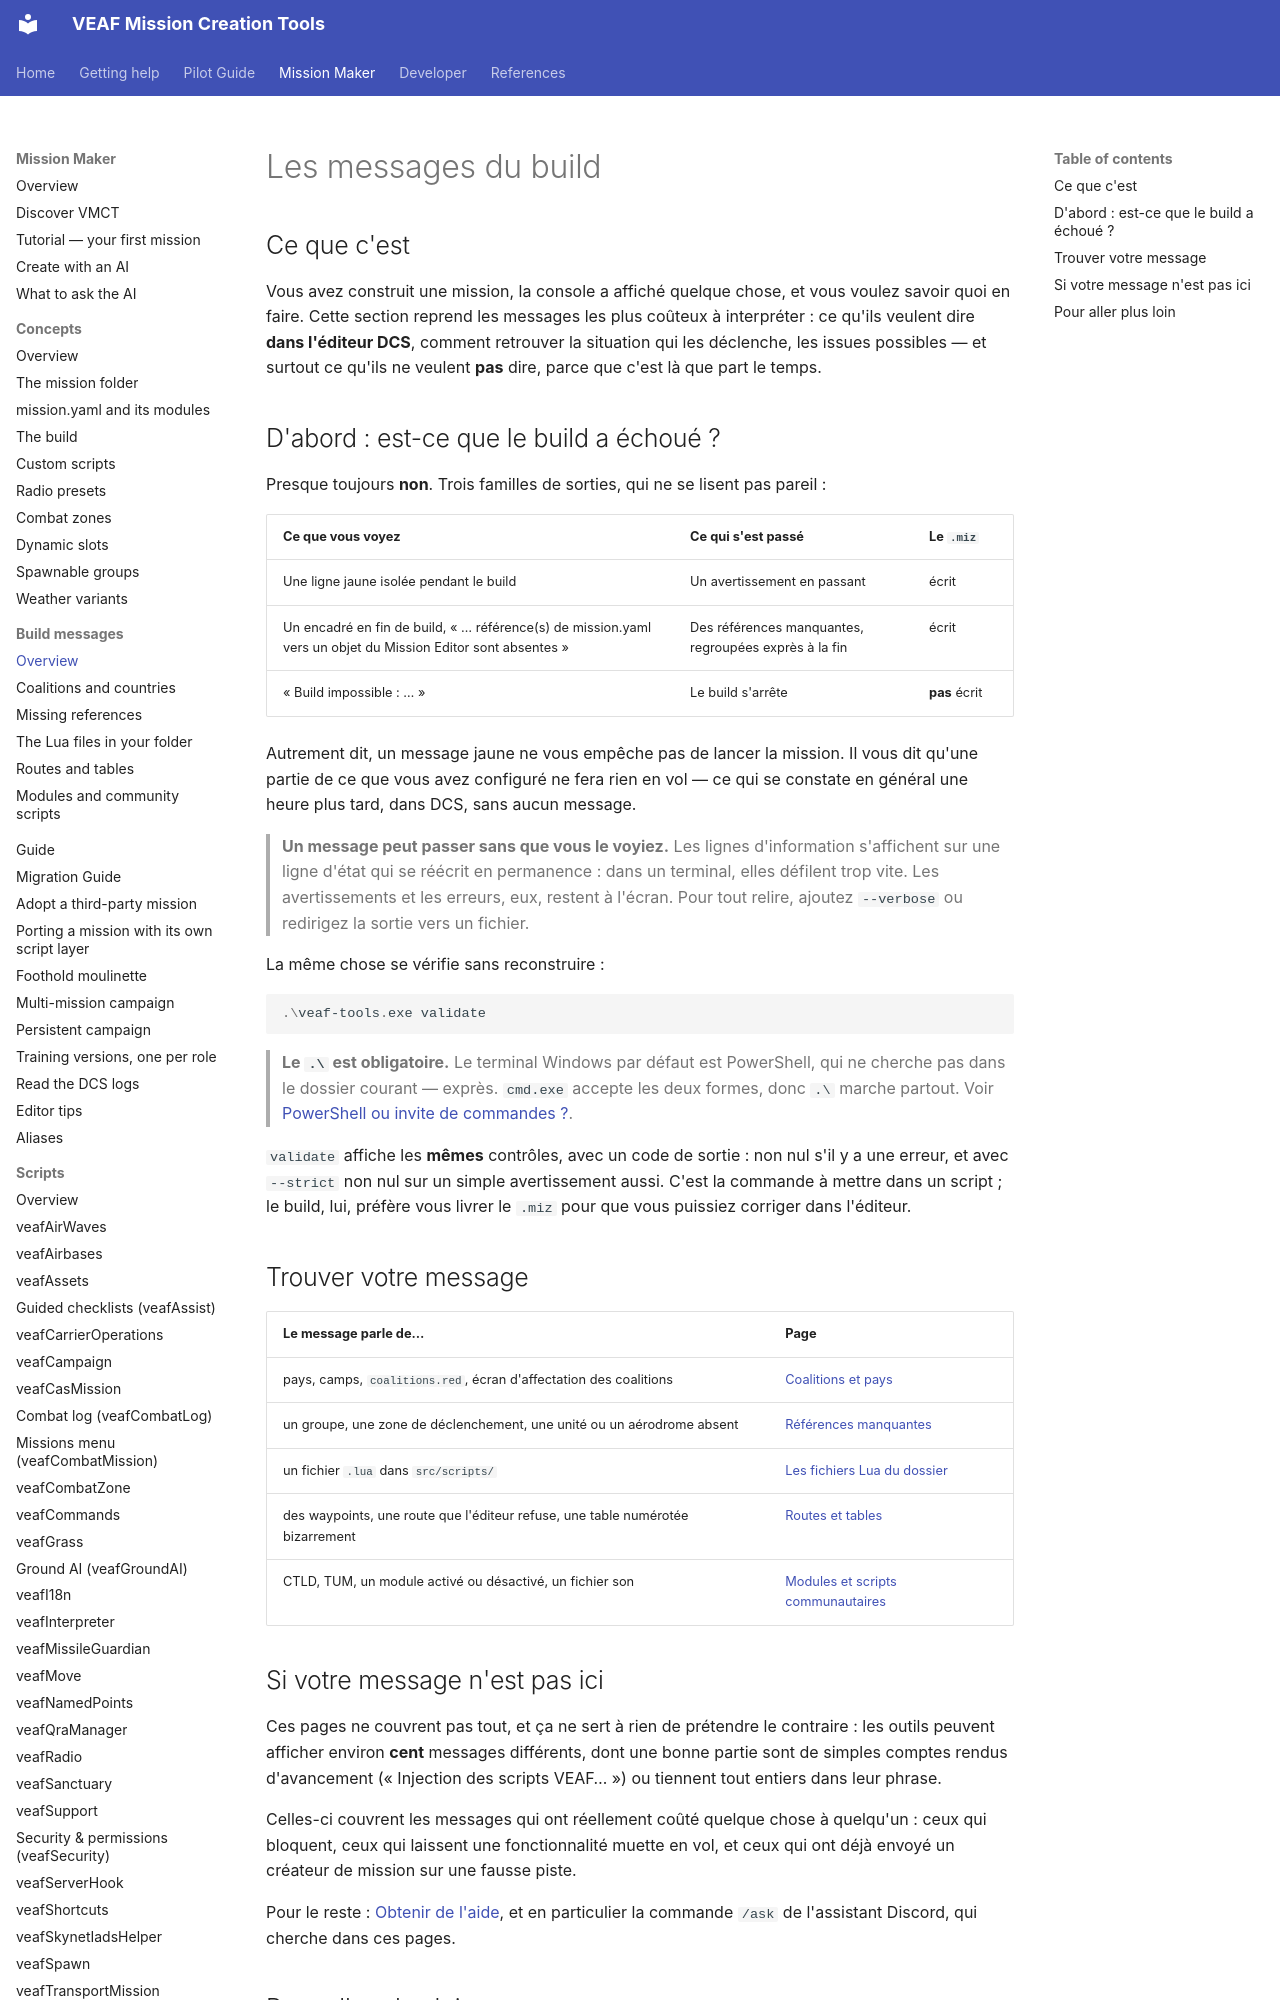

repository: VEAF/VEAF-Mission-Creation-Tools · page: mission-maker/build-messages/index.html · generator: mkdocs

# Les messages du build

## Ce que c'est {#what-it-is}

Vous avez construit une mission, la console a affiché quelque chose, et vous voulez savoir quoi en
faire. Cette section reprend les messages les plus coûteux à interpréter : ce qu'ils veulent dire
**dans l'éditeur DCS**, comment retrouver la situation qui les déclenche, les issues possibles — et
surtout ce qu'ils ne veulent **pas** dire, parce que c'est là que part le temps.

## D'abord : est-ce que le build a échoué ? {#did-the-build-fail}

Presque toujours **non**. Trois familles de sorties, qui ne se lisent pas pareil :

| Ce que vous voyez | Ce qui s'est passé | Le `.miz` |
|---|---|---|
| Une ligne jaune isolée pendant le build | Un avertissement en passant | écrit |
| Un encadré en fin de build, « … référence(s) de mission.yaml vers un objet du Mission Editor sont absentes » | Des références manquantes, regroupées exprès à la fin | écrit |
| « Build impossible : … » | Le build s'arrête | **pas** écrit |

Autrement dit, un message jaune ne vous empêche pas de lancer la mission. Il vous dit qu'une partie
de ce que vous avez configuré ne fera rien en vol — ce qui se constate en général une heure plus
tard, dans DCS, sans aucun message.

> **Un message peut passer sans que vous le voyiez.** Les lignes d'information s'affichent sur une
> ligne d'état qui se réécrit en permanence : dans un terminal, elles défilent trop vite. Les
> avertissements et les erreurs, eux, restent à l'écran. Pour tout relire, ajoutez `--verbose` ou
> redirigez la sortie vers un fichier.

La même chose se vérifie sans reconstruire :

```powershell
.\veaf-tools.exe validate
```

> **Le `.\` est obligatoire.** Le terminal Windows par défaut est PowerShell, qui ne cherche pas
> dans le dossier courant — exprès. `cmd.exe` accepte les deux formes, donc `.\` marche partout.
> Voir [PowerShell ou invite de commandes ?](../GUIDE.md#powershell-vs-cmd).

`validate` affiche les **mêmes** contrôles, avec un code de sortie : non nul s'il y a une erreur,
et avec `--strict` non nul sur un simple avertissement aussi. C'est la commande à mettre dans un
script ; le build, lui, préfère vous livrer le `.miz` pour que vous puissiez corriger dans l'éditeur.

## Trouver votre message {#find-your-message}

| Le message parle de… | Page |
|---|---|
| pays, camps, `coalitions.red`, écran d'affectation des coalitions | [Coalitions et pays](coalitions.md) |
| un groupe, une zone de déclenchement, une unité ou un aérodrome absent | [Références manquantes](missing-references.md) |
| un fichier `.lua` dans `src/scripts/` | [Les fichiers Lua du dossier](lua-files.md) |
| des waypoints, une route que l'éditeur refuse, une table numérotée bizarrement | [Routes et tables](routes-and-tables.md) |
| CTLD, TUM, un module activé ou désactivé, un fichier son | [Modules et scripts communautaires](modules.md) |
